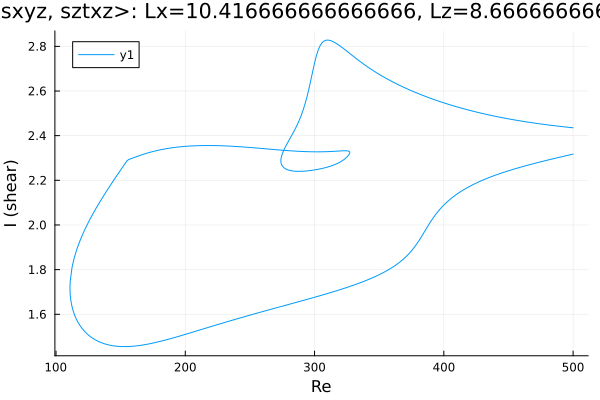

The data file committed next to this chart (first rows):
Re, shear
500.0, 2.435
499.7, 2.435
498.2, 2.436
496.8, 2.437
495.4, 2.438
494, 2.439
492.6, 2.44
491.2, 2.441
489.8, 2.442
488.3, 2.443
486.9, 2.444
485.5, 2.445
484.1, 2.446
482.7, 2.447
481.3, 2.448
479.9, 2.449
478.4, 2.45
477, 2.451
475.6, 2.452
474.2, 2.453
472.8, 2.454
471.4, 2.455
470, 2.456
468.5, 2.458
467.1, 2.459
465.7, 2.46
464.3, 2.461
462.9, 2.463
461.5, 2.464
460.1, 2.465
458.6, 2.467
457.2, 2.468
455.8, 2.469
454.4, 2.471
453, 2.472
451.6, 2.474
450.2, 2.475
448.7, 2.477
447.3, 2.478
445.9, 2.48
444.5, 2.481
443.1, 2.483
441.7, 2.485
440.3, 2.486
438.8, 2.488
437.4, 2.49
436, 2.491
434.6, 2.493
433.2, 2.495
431.8, 2.497
430.4, 2.499
428.9, 2.501
427.5, 2.503
426.1, 2.504
424.7, 2.506
423.3, 2.509
423, 2.509
421.6, 2.511
420.2, 2.513
418.8, 2.515
... 726 more rows
